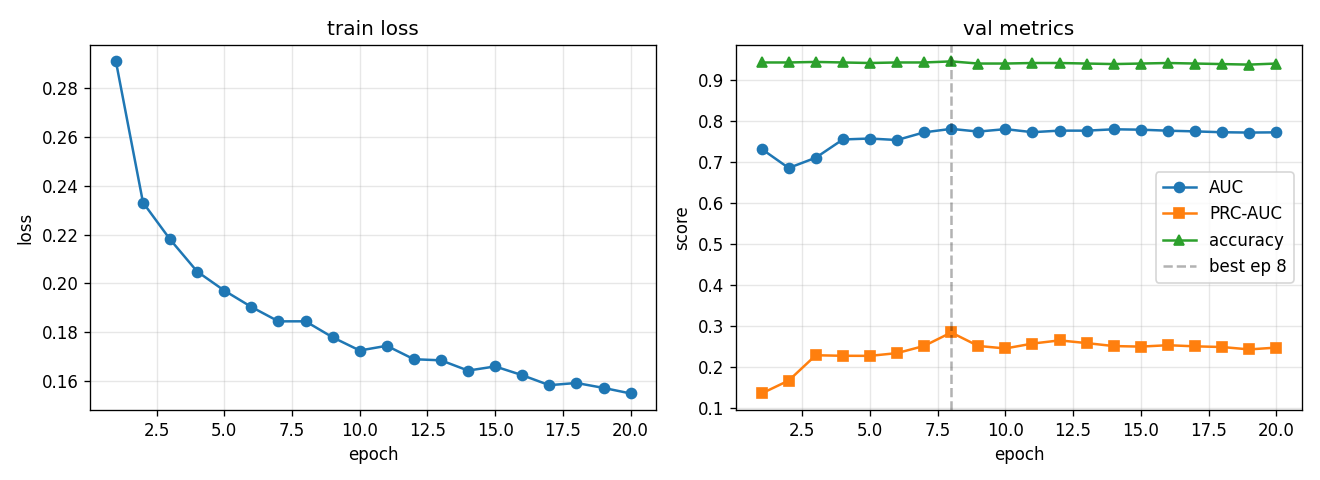

The data file committed next to this chart (first rows):
epoch, train_loss, val_auc, val_prc, val_acc, lr
1, 0.291, 0.732, 0.136, 0.9427, 0.0005574
2, 0.2332, 0.6856, 0.1675, 0.9427, 0.0009969
3, 0.218, 0.7106, 0.2291, 0.944, 0.0008762
4, 0.2049, 0.7551, 0.2278, 0.9427, 0.0007702
5, 0.1971, 0.7573, 0.2277, 0.9414, 0.000677
6, 0.1904, 0.7537, 0.2343, 0.9427, 0.0005951
7, 0.1845, 0.7724, 0.2518, 0.9427, 0.0005231
8, 0.1845, 0.7809, 0.2846, 0.9453, 0.0004598
9, 0.1779, 0.7743, 0.2518, 0.9401, 0.0004042
10, 0.1725, 0.7802, 0.2457, 0.9401, 0.0003553
11, 0.1745, 0.7728, 0.2576, 0.9414, 0.0003123
12, 0.169, 0.7766, 0.2654, 0.9414, 0.0002745
13, 0.1685, 0.7765, 0.2588, 0.9401, 0.0002413
14, 0.1643, 0.7799, 0.2515, 0.9388, 0.0002121
15, 0.166, 0.7789, 0.2502, 0.9401, 0.0001864
16, 0.1624, 0.7764, 0.2536, 0.9414, 0.0001639
17, 0.1583, 0.7747, 0.2509, 0.9401, 0.000144
18, 0.1592, 0.7727, 0.2492, 0.9388, 0.0001266
19, 0.1572, 0.7719, 0.2434, 0.9375, 0.0001113
20, 0.1549, 0.7724, 0.2478, 0.9401, 0.0001
